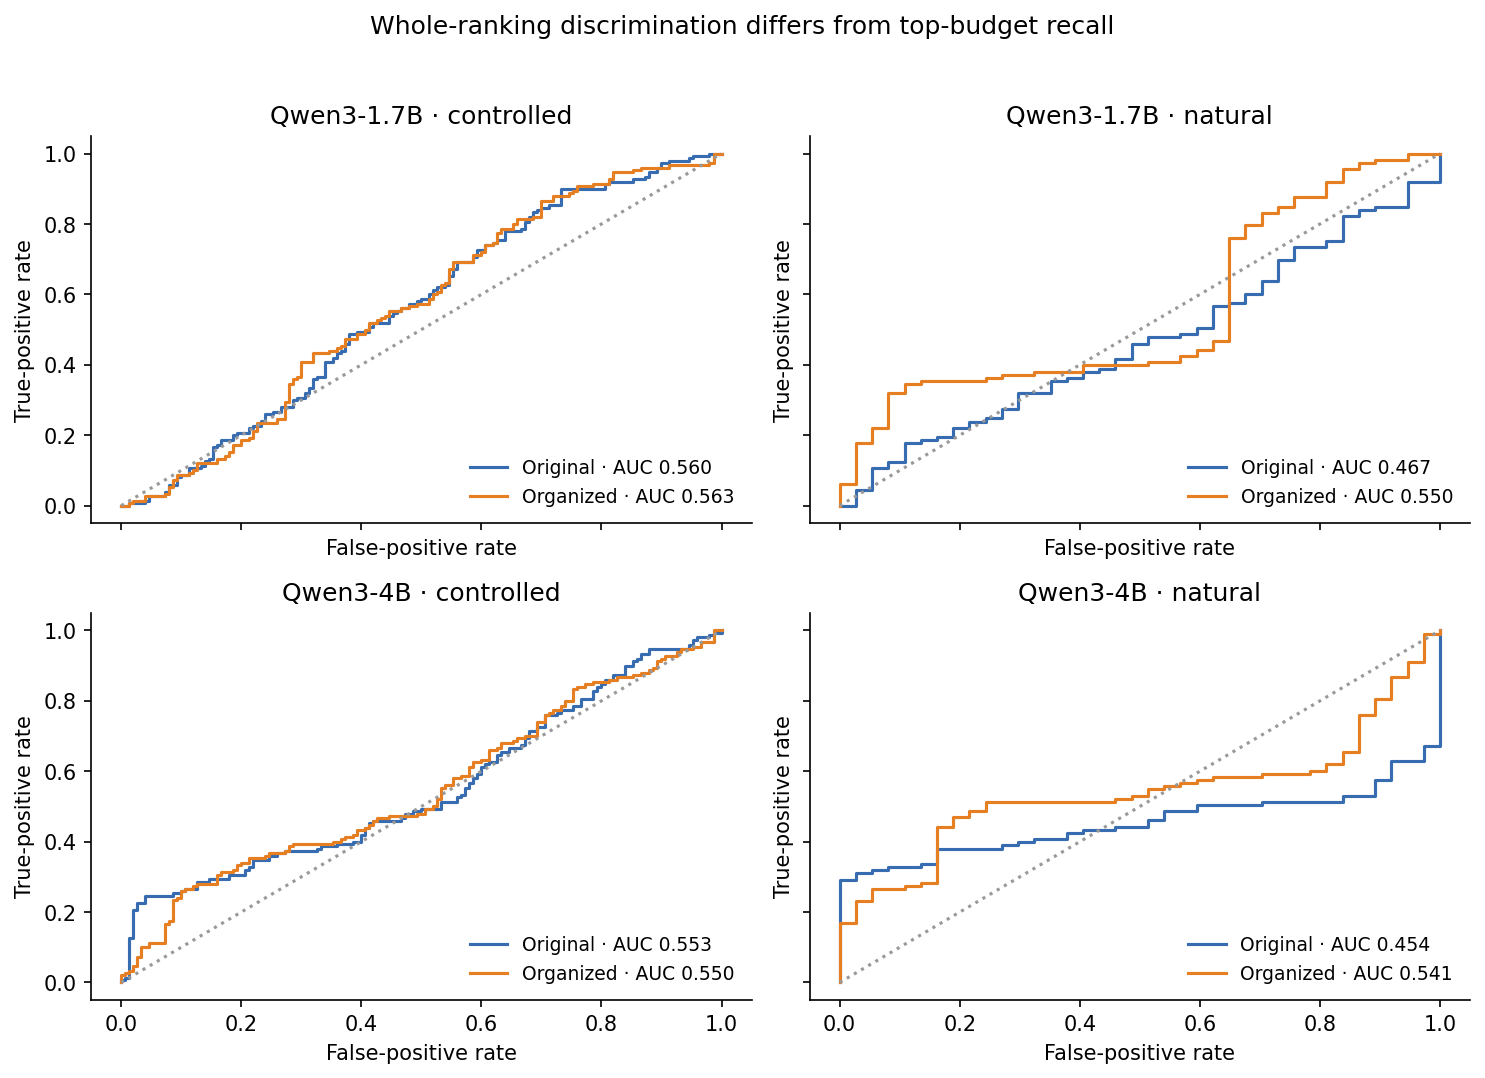

Data behind this chart, as committed beside it:
model, arm, condition, false_positive_rate, true_positive_rate, auroc, errors, correct
Qwen/Qwen3-1.7B, controlled, original_order_evidence, 0.0, 0.0, 0.5596, 150, 150
Qwen/Qwen3-1.7B, controlled, original_order_evidence, 0.006667, 0.0, 0.5596, 150, 150
Qwen/Qwen3-1.7B, controlled, original_order_evidence, 0.01333, 0.0, 0.5596, 150, 150
Qwen/Qwen3-1.7B, controlled, original_order_evidence, 0.01333, 0.006667, 0.5596, 150, 150
Qwen/Qwen3-1.7B, controlled, original_order_evidence, 0.02, 0.006667, 0.5596, 150, 150
Qwen/Qwen3-1.7B, controlled, original_order_evidence, 0.02667, 0.006667, 0.5596, 150, 150
Qwen/Qwen3-1.7B, controlled, original_order_evidence, 0.03333, 0.006667, 0.5596, 150, 150
Qwen/Qwen3-1.7B, controlled, original_order_evidence, 0.04, 0.006667, 0.5596, 150, 150
Qwen/Qwen3-1.7B, controlled, original_order_evidence, 0.04, 0.01333, 0.5596, 150, 150
Qwen/Qwen3-1.7B, controlled, original_order_evidence, 0.04667, 0.01333, 0.5596, 150, 150
Qwen/Qwen3-1.7B, controlled, original_order_evidence, 0.04667, 0.02, 0.5596, 150, 150
Qwen/Qwen3-1.7B, controlled, original_order_evidence, 0.04667, 0.02667, 0.5596, 150, 150
Qwen/Qwen3-1.7B, controlled, original_order_evidence, 0.05333, 0.02667, 0.5596, 150, 150
Qwen/Qwen3-1.7B, controlled, original_order_evidence, 0.06, 0.02667, 0.5596, 150, 150
Qwen/Qwen3-1.7B, controlled, original_order_evidence, 0.06667, 0.02667, 0.5596, 150, 150
Qwen/Qwen3-1.7B, controlled, original_order_evidence, 0.07333, 0.02667, 0.5596, 150, 150
Qwen/Qwen3-1.7B, controlled, original_order_evidence, 0.07333, 0.03333, 0.5596, 150, 150
Qwen/Qwen3-1.7B, controlled, original_order_evidence, 0.07333, 0.04, 0.5596, 150, 150
Qwen/Qwen3-1.7B, controlled, original_order_evidence, 0.08, 0.04, 0.5596, 150, 150
Qwen/Qwen3-1.7B, controlled, original_order_evidence, 0.08, 0.04667, 0.5596, 150, 150
Qwen/Qwen3-1.7B, controlled, original_order_evidence, 0.08, 0.05333, 0.5596, 150, 150
Qwen/Qwen3-1.7B, controlled, original_order_evidence, 0.08, 0.06, 0.5596, 150, 150
Qwen/Qwen3-1.7B, controlled, original_order_evidence, 0.08667, 0.06, 0.5596, 150, 150
Qwen/Qwen3-1.7B, controlled, original_order_evidence, 0.09333, 0.06, 0.5596, 150, 150
Qwen/Qwen3-1.7B, controlled, original_order_evidence, 0.09333, 0.06667, 0.5596, 150, 150
Qwen/Qwen3-1.7B, controlled, original_order_evidence, 0.09333, 0.07333, 0.5596, 150, 150
Qwen/Qwen3-1.7B, controlled, original_order_evidence, 0.09333, 0.08, 0.5596, 150, 150
Qwen/Qwen3-1.7B, controlled, original_order_evidence, 0.1, 0.08, 0.5596, 150, 150
Qwen/Qwen3-1.7B, controlled, original_order_evidence, 0.1, 0.08667, 0.5596, 150, 150
Qwen/Qwen3-1.7B, controlled, original_order_evidence, 0.1067, 0.08667, 0.5596, 150, 150
Qwen/Qwen3-1.7B, controlled, original_order_evidence, 0.1133, 0.08667, 0.5596, 150, 150
Qwen/Qwen3-1.7B, controlled, original_order_evidence, 0.1133, 0.09333, 0.5596, 150, 150
Qwen/Qwen3-1.7B, controlled, original_order_evidence, 0.1133, 0.1, 0.5596, 150, 150
Qwen/Qwen3-1.7B, controlled, original_order_evidence, 0.1133, 0.1067, 0.5596, 150, 150
Qwen/Qwen3-1.7B, controlled, original_order_evidence, 0.12, 0.1067, 0.5596, 150, 150
Qwen/Qwen3-1.7B, controlled, original_order_evidence, 0.1267, 0.1067, 0.5596, 150, 150
Qwen/Qwen3-1.7B, controlled, original_order_evidence, 0.1333, 0.1067, 0.5596, 150, 150
Qwen/Qwen3-1.7B, controlled, original_order_evidence, 0.1333, 0.1133, 0.5596, 150, 150
Qwen/Qwen3-1.7B, controlled, original_order_evidence, 0.14, 0.1133, 0.5596, 150, 150
Qwen/Qwen3-1.7B, controlled, original_order_evidence, 0.14, 0.12, 0.5596, 150, 150
Qwen/Qwen3-1.7B, controlled, original_order_evidence, 0.14, 0.1267, 0.5596, 150, 150
Qwen/Qwen3-1.7B, controlled, original_order_evidence, 0.1467, 0.1267, 0.5596, 150, 150
Qwen/Qwen3-1.7B, controlled, original_order_evidence, 0.1467, 0.1333, 0.5596, 150, 150
Qwen/Qwen3-1.7B, controlled, original_order_evidence, 0.1533, 0.1333, 0.5596, 150, 150
Qwen/Qwen3-1.7B, controlled, original_order_evidence, 0.1533, 0.14, 0.5596, 150, 150
Qwen/Qwen3-1.7B, controlled, original_order_evidence, 0.1533, 0.1467, 0.5596, 150, 150
Qwen/Qwen3-1.7B, controlled, original_order_evidence, 0.1533, 0.1533, 0.5596, 150, 150
Qwen/Qwen3-1.7B, controlled, original_order_evidence, 0.1533, 0.16, 0.5596, 150, 150
Qwen/Qwen3-1.7B, controlled, original_order_evidence, 0.1533, 0.1667, 0.5596, 150, 150
Qwen/Qwen3-1.7B, controlled, original_order_evidence, 0.16, 0.1667, 0.5596, 150, 150
Qwen/Qwen3-1.7B, controlled, original_order_evidence, 0.16, 0.1733, 0.5596, 150, 150
Qwen/Qwen3-1.7B, controlled, original_order_evidence, 0.1667, 0.1733, 0.5596, 150, 150
Qwen/Qwen3-1.7B, controlled, original_order_evidence, 0.1667, 0.18, 0.5596, 150, 150
Qwen/Qwen3-1.7B, controlled, original_order_evidence, 0.1667, 0.1867, 0.5596, 150, 150
Qwen/Qwen3-1.7B, controlled, original_order_evidence, 0.1733, 0.1867, 0.5596, 150, 150
Qwen/Qwen3-1.7B, controlled, original_order_evidence, 0.18, 0.1867, 0.5596, 150, 150
Qwen/Qwen3-1.7B, controlled, original_order_evidence, 0.1867, 0.1867, 0.5596, 150, 150
Qwen/Qwen3-1.7B, controlled, original_order_evidence, 0.1867, 0.1933, 0.5596, 150, 150
Qwen/Qwen3-1.7B, controlled, original_order_evidence, 0.1867, 0.2, 0.5596, 150, 150
Qwen/Qwen3-1.7B, controlled, original_order_evidence, 0.1933, 0.2, 0.5596, 150, 150
... 1,748 more rows
